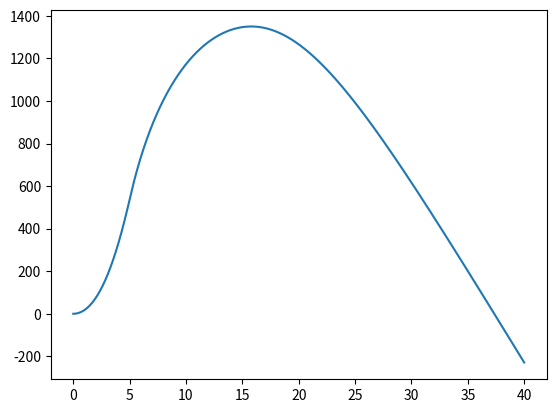
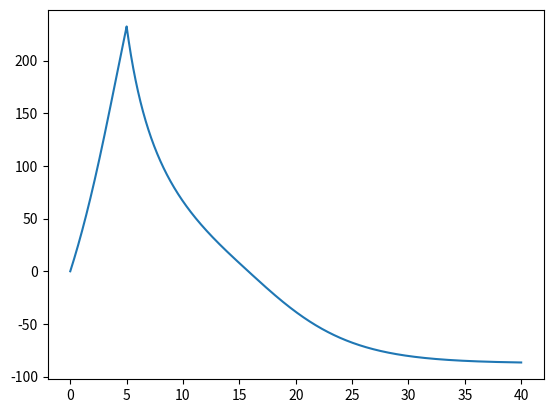
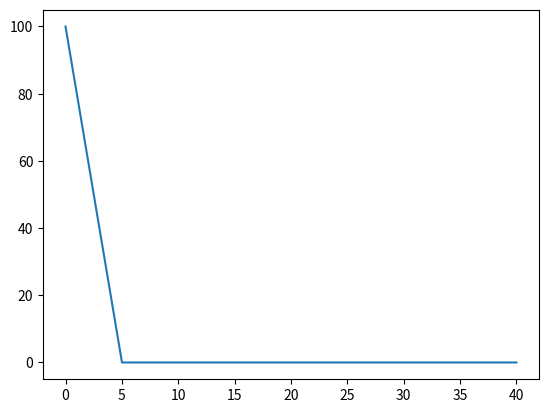

These figures' Python source, in order:
import numpy as np
import matplotlib.pyplot as plt
from scipy.integrate import odeint

m=50
g=9.81
rho=1.091
A=np.pi*0.5**2
ve=325
Cd=0.15
mp=100

def burnrate(t):
    if t<5: return 20
    return 0

#h, v, m
def diff(x, t):
    return [x[1], -g+burnrate(t)*ve/(m+x[2])-0.5*rho*x[1]*np.abs(x[1])*A*Cd/(m+x[2]), -burnrate(t)]

T=np.linspace(0,40,200000)
X0=[0,0,mp]
Y=odeint(diff, X0, T)

for n in range(3):
    plt.figure(n+1)
    plt.plot(T,Y[:,n])

plt.show()

